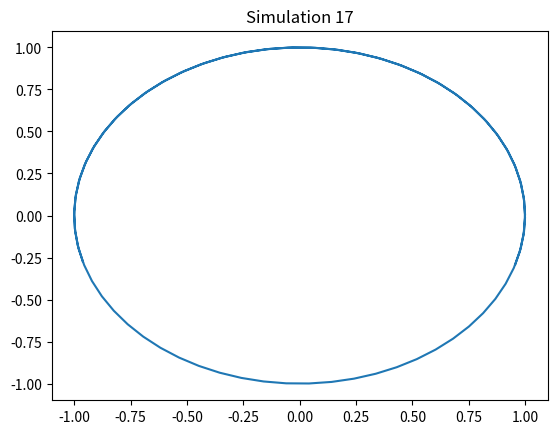

Source code (Python):
import numpy as np
import matplotlib.pyplot as plt
t = np.linspace(0, 10, 100)
x = np.sin(t + 17)
y = np.cos(t + 17)
plt.plot(x, y)
plt.title('Simulation 17')
plt.show()
